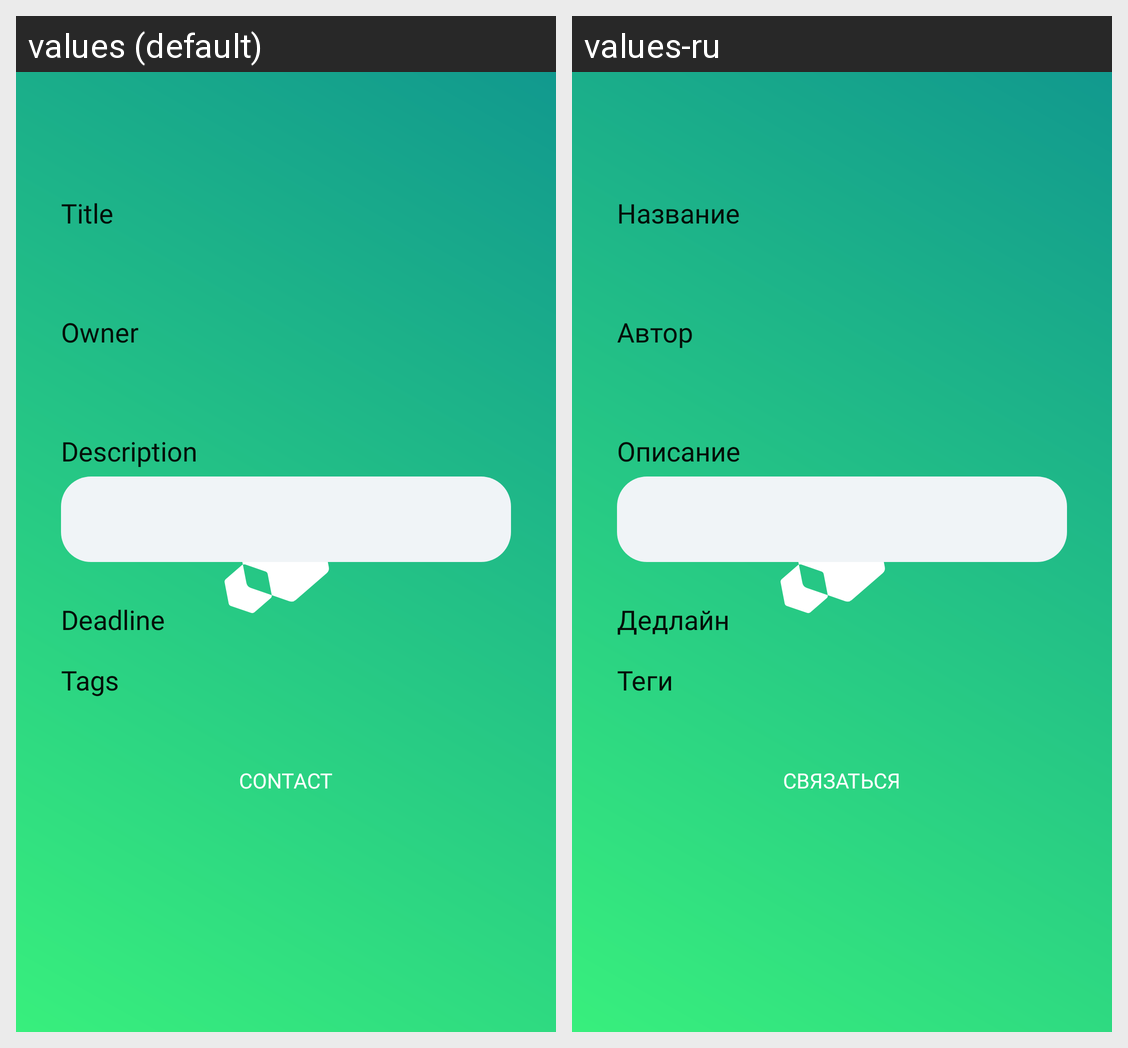

This grid shows one Android layout under two languages. Give, for every string resource on the screen, its name, the default text and each shown locale's text.
Android screen res/layout/fragment_main__service_info.xml rendered under 2 locales, left to right: values (default), values-ru. Device: Nexus 5 (rendered at 1080×1920; each locale shown at half size, 540×960, under a caption strip naming it); theme splashScreenTheme.
Strings drawn on this screen, with the default value and each locale's value (text and hints the layout hard-codes, and strings that could not be matched under every locale, appear in the picture but are not listed):

title
  values: Title
  values-ru: Название

owner
  values: Owner
  values-ru: Автор

fragment_main__profile__description
  values: Description
  values-ru: Описание

deadline
  values: Deadline
  values-ru: Дедлайн

tags
  values: Tags
  values-ru: Теги

contact_text
  values: Contact
  values-ru: Связаться
